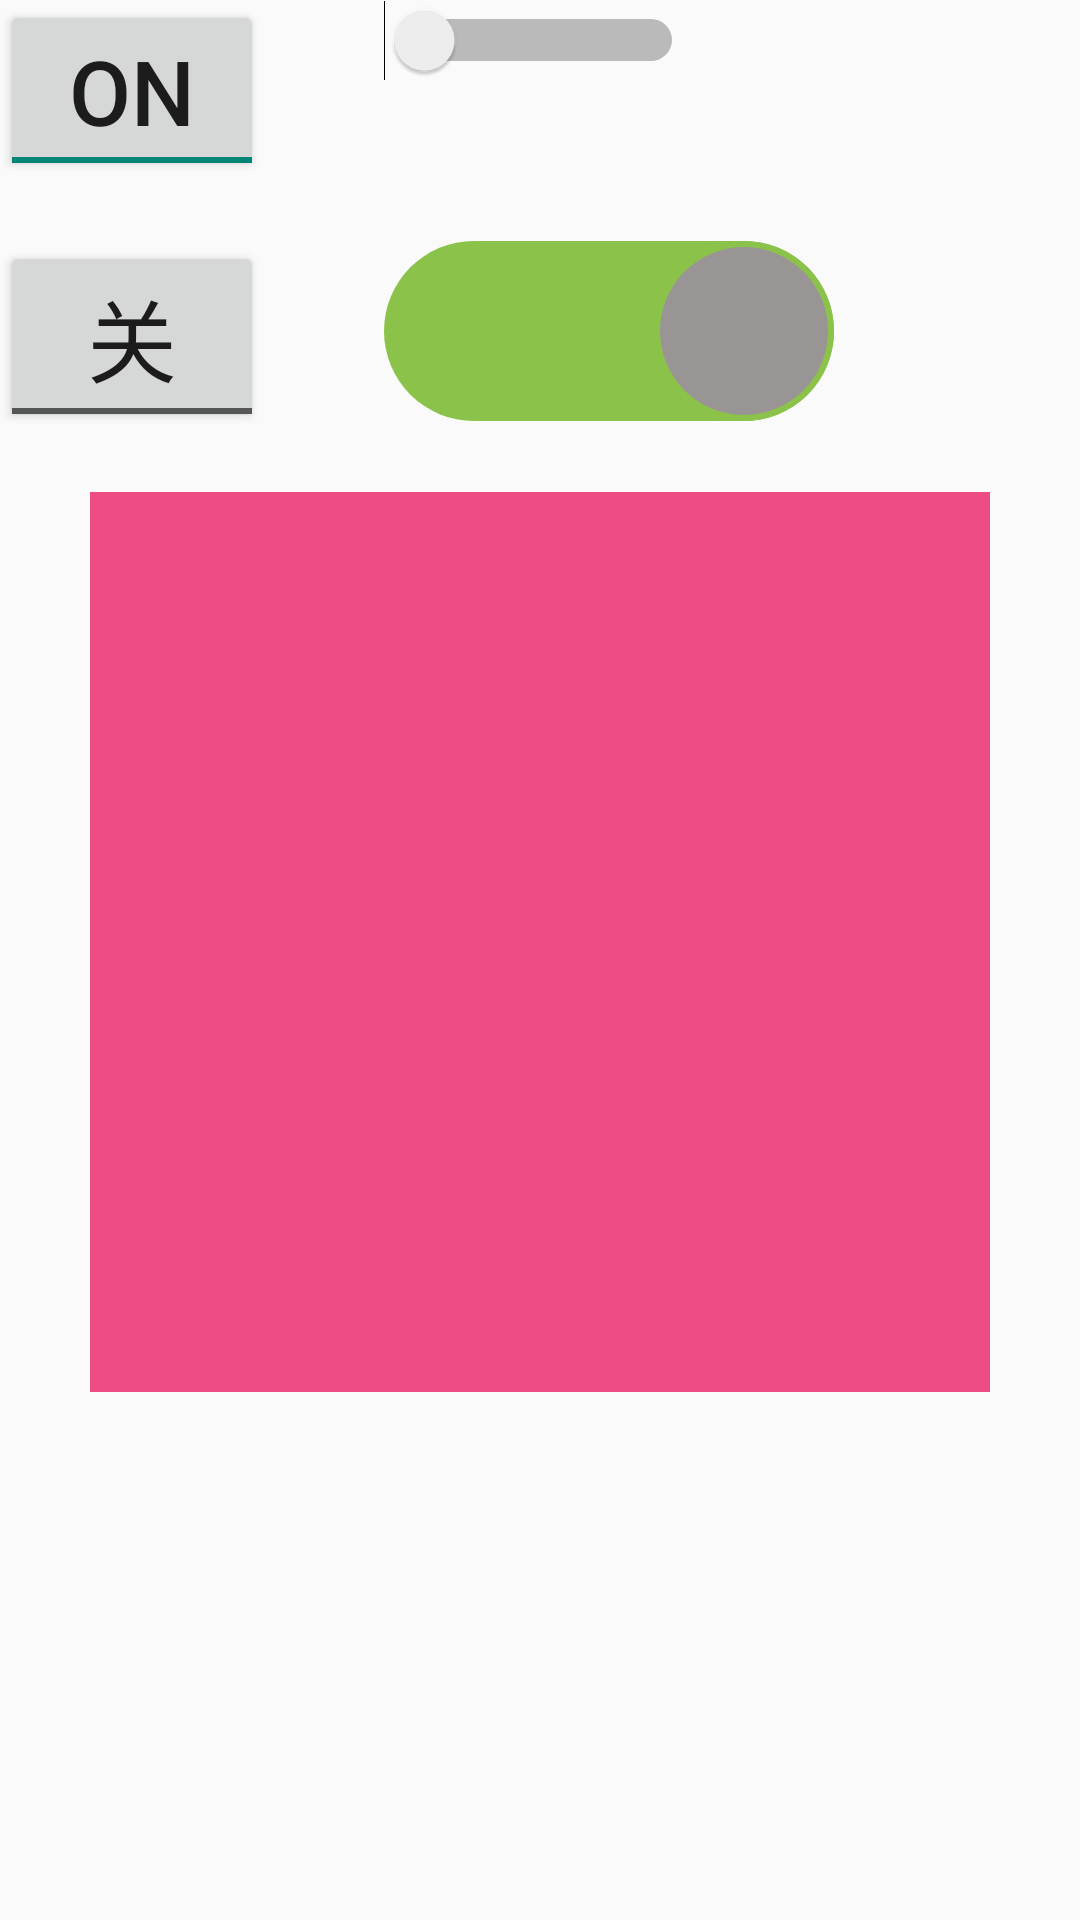

Reconstruct the res/layout file that produces this screen, plus the resources it refers to.
<!-- AndroidManifest.xml: application theme Theme.TodayApplication -->
<!-- res/layout/activity_toggle_switch.xml -->
<?xml version="1.0" encoding="utf-8"?>
<RelativeLayout xmlns:android="http://schemas.android.com/apk/res/android"
    xmlns:app="http://schemas.android.com/apk/res-auto"
    xmlns:tools="http://schemas.android.com/tools"
    android:layout_width="match_parent"
    android:layout_height="match_parent"
    tools:context=".ToggleSwitchActivity">
    <ToggleButton
        android:id="@+id/tb1"
        android:layout_width="wrap_content"
        android:layout_height="wrap_content"
        android:text="power"
        android:checked="true"
        android:textSize="30sp"/>
    <ToggleButton
        android:id="@+id/tb2"
        android:layout_width="wrap_content"
        android:layout_height="wrap_content"
        android:textOff="关"
        android:textOn="开"
        android:layout_marginTop="20dp"
        android:layout_below="@id/tb1"
        android:textSize="30sp"/>
    <Switch
        android:layout_width="wrap_content"
        android:layout_height="wrap_content"
        android:id="@+id/sw1"
        android:layout_toEndOf="@id/tb1"
        android:layout_marginStart="40dp"
        android:switchMinWidth="100dp"/>

    <Switch
        android:id="@+id/sw2"
        android:layout_width="wrap_content"
        android:layout_height="wrap_content"
        android:layout_alignStart="@id/sw1"
        android:layout_alignTop="@id/tb2"
        android:switchMinWidth="150dp"
        android:thumb="@drawable/thumb"
        android:checked="true"
        android:track="@drawable/track" />

    <ImageView
        android:id="@+id/iv_tbsw"
        android:layout_width="300dp"
        android:layout_height="300dp"
        android:layout_below="@id/tb2"
        android:layout_centerHorizontal="true"
        android:layout_marginTop="20dp"
        android:background="#C9E91E63" />
    <TextView
        android:id="@+id/tv_tbsw"
        android:layout_width="wrap_content"
        android:layout_height="wrap_content"
        android:textSize="30sp"
        android:layout_centerHorizontal="true"
        android:layout_below="@id/iv_tbsw"
        android:layout_marginTop="20dp"/>
</RelativeLayout>
<!-- resources referenced by this layout -->
<resources>
  <!-- drawable thumb (drawable) -->
  <?xml version="1.0" encoding="utf-8"?>
  <selector xmlns:android="http://schemas.android.com/apk/res/android">
      <item android:state_checked="true" >
          <shape android:shape="oval">
              <size android:width="60dp" android:height="60dp"/>
              <solid android:color="#9A9595"/>
                  <stroke android:color="#8BC34A" android:width="2dp"/>
          </shape>
      </item>
      <item android:state_checked="false" >
          <shape android:shape="oval">
              <size android:width="60dp" android:height="60dp"/>
              <solid android:color="#A39797"/>
              <stroke android:color="#10130E" android:width="2dp"/>
          </shape>
      </item>
  </selector>
  <!-- drawable track (drawable) -->
  <?xml version="1.0" encoding="utf-8"?>
  <selector xmlns:android="http://schemas.android.com/apk/res/android">
      <item android:state_checked="true" >
          <shape android:shape="rectangle">
              <size  android:height="60dp"/>
              <corners android:radius="30dp"/>
              <solid android:color="#8BC34A"/>
          </shape>
      </item>
      <item android:state_checked="false" >
          <shape android:shape="rectangle">
              <size  android:height="60dp"/>
              <corners android:radius="30dp"/>
              <solid android:color="#3E3D3D"/>
          </shape>
      </item>
  </selector>
  <style name="Theme.TodayApplication" parent="Theme.AppCompat.DayNight.DarkActionBar">
          
          <item name="colorPrimary">@color/purple_500</item>
          <item name="colorPrimaryVariant">@color/purple_700</item>
          <item name="colorOnPrimary">@color/white</item>
          
          <item name="colorSecondary">@color/teal_200</item>
          <item name="colorSecondaryVariant">@color/teal_700</item>
          <item name="colorOnSecondary">@color/black</item>
          
          <item name="android:statusBarColor" tools:targetApi="l">?attr/colorPrimaryVariant</item>
          
      </style>
  <color name="purple_500">#FF6200EE</color>
  <color name="purple_700">#FF3700B3</color>
  <color name="white">#FFFFFFFF</color>
  <color name="teal_200">#FF03DAC5</color>
  <color name="teal_700">#FF018786</color>
  <color name="black">#FF000000</color>
</resources>
